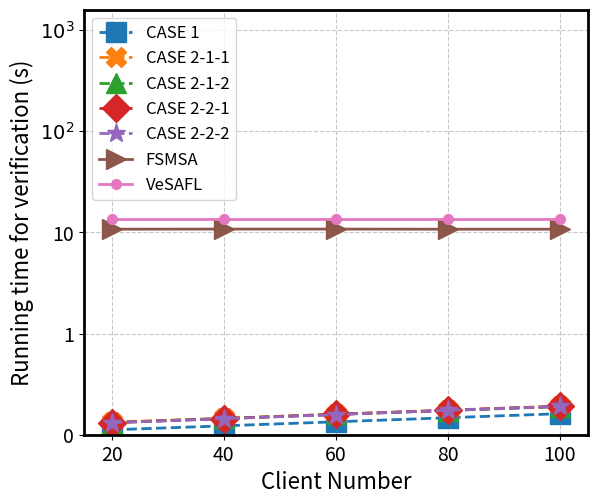
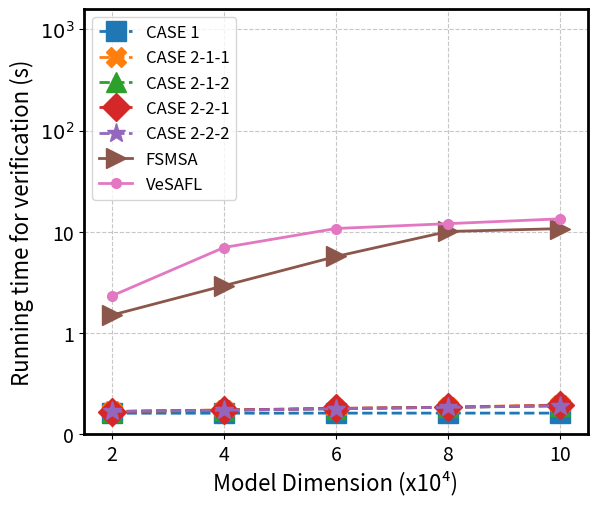

The script that saved these images, in order:
import numpy as np
import matplotlib.pyplot as plt
import numpy as np
from matplotlib.ticker import FixedLocator, FixedFormatter

def pic_enc(x_ticks, y_ticks, y_visual, y1, y2, y3, y4, y5, y6, y7, x_min, x_max, x_label, y_lable, fig_name):
    # 创建图形和轴
    fig, ax = plt.subplots(dpi = 1000, figsize=(6, 5))
    plt.subplots_adjust(0.14, 0.13, 0.98, 0.98)
    # 设置轴的线条粗细
    ax.spines['bottom'].set_linewidth(2)  # 设置底部坐标轴的粗细
    ax.spines['left'].set_linewidth(2)  # 设置左边坐标轴的粗细
    ax.spines['right'].set_linewidth(2)  # 设置右边坐标轴的粗细
    ax.spines['top'].set_linewidth(2)
    # 设置Y轴的刻度位置和标签
    # 位置使用索引值，使它们在视觉上均匀分布
    ax.yaxis.set_major_locator(FixedLocator(range(len(y_ticks))))
    ax.yaxis.set_major_formatter(FixedFormatter(y_visual))
    ax.tick_params(axis='y', labelsize=14)
    # 设置Y轴的限制，使其刚好包含所有刻度
    ax.set_xlim(x_min, x_max)
    ax.set_ylim(0, len(y_ticks)-0.8)

    ax.set_xticks(x_ticks)
    ax.set_xticklabels(x_ticks, fontsize=14)
    # 为了使绘图正确映射，我们需要将实际数据转换为视觉位置
    # 创建一个映射函数
    def value_to_visual(y_value, y_ticks):
        """将实际Y值转换为视觉位置"""
        # 找到y_value所在的区间
        for i in range(1, len(y_ticks)):
            if y_ticks[i-1] <= y_value <= y_ticks[i]:
                # 在区间内线性插值
                ratio = (y_value - y_ticks[i-1]) / (y_ticks[i] - y_ticks[i-1])
                return i-1 + ratio
        # 如果超出范围，使用对数增长估计
        if y_value > y_ticks[-1]:
            return len(y_ticks) - 1 + np.log(y_value / y_ticks[-1])
        else:  # y_value < y_ticks[0]
            return 0 - np.log(y_ticks[0] / y_value)

    # 转换数据并重新绘制
    visual_y1 = [value_to_visual(yi, y_ticks) for yi in y1]
    ax.plot(x_ticks, visual_y1, marker='s', markersize=14, linewidth=2, linestyle='--')
    visual_y2 = [value_to_visual(yi, y_ticks) for yi in y2]
    ax.plot(x_ticks, visual_y2, marker='X', markersize=14, linewidth=2, linestyle='--')
    visual_y3 = [value_to_visual(yi, y_ticks) for yi in y3]
    ax.plot(x_ticks, visual_y3, marker='^', markersize=14, linewidth=2, linestyle='--')
    visual_y4 = [value_to_visual(yi, y_ticks) for yi in y4]
    ax.plot(x_ticks, visual_y4, marker='D', markersize=14, linewidth=2, linestyle='--')
    visual_y5 = [value_to_visual(yi, y_ticks) for yi in y5]
    ax.plot(x_ticks, visual_y5, marker='*', markersize=14, linewidth=2, linestyle='--')
    visual_y6 = [value_to_visual(yi, y_ticks) for yi in y6]
    ax.plot(x_ticks, visual_y6, marker='>', markersize=14, linewidth=2)
    visual_y7 = [value_to_visual(yi, y_ticks) for yi in y7]
    ax.plot(x_ticks, visual_y7, marker='.', markersize=14, linewidth=2)

    # 添加标题和标签
    ax.set_xlabel(x_label, fontsize=16)
    ax.set_ylabel(y_lable, fontsize=16)

    # 添加网格线以便更好地观察
    ax.grid(True, linestyle='--', alpha=0.7)
    plt.rcParams.update({'font.size': 12})
    ax.legend(['CASE 1', 'CASE 2-1-1', 'CASE 2-1-2', 'CASE 2-2-1', 'CASE 2-2-2',  'FSMSA', 'VeSAFL'], loc='upper left',)
    # plt.tight_layout()
    plt.savefig(fig_name)


def pic_compare(x1, y1, y2, y3, y4, y5, y6,x_min, x_max, y_min, y_max, x_label, y_lable, fig_name):
    plt.figure(dpi=1000, figsize=(6, 5))
    plt.subplots_adjust(0.14, 0.13, 0.98, 0.98)
    # plt.title("title")  # 括号当中输入标题的名称
    plt.xlim(x_min, x_max)  # x轴坐标轴
    plt.ylim(y_min, y_max)  # y轴坐标轴
    # plt.xticks([10000, 20000, 30000, 40000, 50000], fontsize=22)
    plt.xticks(x1, fontsize=20)
    plt.yticks([y_min, y_min+1*(y_max-y_min)/5, y_min+2*(y_max-y_min)/5,
                y_min+3*(y_max-y_min)/5, y_min+4*(y_max-y_min)/5, y_max], fontsize=20)
    plt.xlabel(x_label, fontsize=20)  # x轴标签
    plt.ylabel(y_lable, fontsize=20)  # y轴标签
    ax = plt.gca()  # 获得坐标轴的句柄
    ax.spines['bottom'].set_linewidth(2)  # 设置底部坐标轴的粗细
    ax.spines['left'].set_linewidth(2)  # 设置左边坐标轴的粗细
    ax.spines['right'].set_linewidth(2)  # 设置右边坐标轴的粗细
    ax.spines['top'].set_linewidth(2)
    plt.plot(x1, y1, marker='s', markersize=16, linewidth=4)
    plt.plot(x1, y2, marker='X', markersize=16, linewidth=4)
    plt.plot(x1, y3, marker='^', markersize=16, linewidth=4)
    plt.plot(x1, y4, marker='D', markersize=16, linewidth=4)
    plt.plot(x1, y5, marker='*', markersize=16, linewidth=4)
    plt.plot(x1, y6, marker='.', markersize=16, linewidth=4)
    plt.grid(True, linestyle='--', alpha=0.7)
    plt.rcParams.update({'font.size': 14})
    # plt.legend(['EIFL', 'VCD-FL', 'VERIFL', 'VERSA'])
    # plt.legend(['EIFL', 'VCD-FL'])
    plt.legend(['0 dropout:EIFL', '10% dropout:EIFL', '20% dropout:EIFL','0 dropout:VCD-FL', '10% dropout:VCD-FL', '20% dropout:VCD-FL'])
    plt.savefig(fig_name)


SGD = [7.81526094, 5.28184062, 4.01513047, 3.25510437, 2.74842031]
OFL = [0.07283594, 0.05455729, 0.04541797, 0.03993437, 0.03627865]
SIGFL = [3.072, 2.155, 1.697, 1.422, 1.23866667]


if __name__ == '__main__':
    # 客户端验证时间，模型参数10w，客户端20-100
    
    FSMSA_client = [12.8, 12.9, 12.9, 12.78, 12.78]
    VeSAFL_client = [21.5, 21.5, 21.5, 21.5, 21.5]
    case1 = [0.04849164009094238, 0.08785005569458008, 0.12783122062683105, 0.16785744667053223, 0.2078820037841797]
    case211 = [0.12435976982116699, 0.1617500400543213, 0.202131986618042, 0.24372200012207032, 0.2819143104553223]
    case221 = [0.11914484024047851, 0.1594903087615967, 0.20157098770141602, 0.24069241523742677, 0.2810648250579834]
    case212 = [0.12030450820922851, 0.1603920078277588, 0.2017660140991211, 0.23933342933654786, 0.2786696720123291]
    case222 = [0.11867873191833496, 0.15800376892089846, 0.19888877868652344, 0.24114541053771973, 0.2795406150817871]
    
    x1 = [20, 40, 60, 80, 100]
    y_ticks = [0, 1, 10, 100, 1000]
    y_visual = [0, 1, 10, r'$10^2$', r'$10^3$']
    pic_enc(x1, y_ticks, y_visual,  case1, case211, case212, case221, case222, FSMSA_client, VeSAFL_client, 15, 105, "Client Number", "Running time for verification (s)",
                "diff_ver_time_about_client.pdf")

    # 客户端验证时间，客户端100，模型参数2-10w
    x1 = [2, 4, 6, 8, 10]
    y_ticks = [0, 1, 10, 100, 1000]
    y_visual = [0, 1, 10, r'$10^2$', r'$10^3$']
    # -------客户端计算开销对比
    FSMSA_client = [2.59, 5.2, 7.8, 10.25, 12.78]
    VeSAFL_client = [4.3, 8.6, 12.9, 17.2, 21.5]
    case1 = [0.20677717208862306, 0.20698602676391603, 0.20765932083129884, 0.20789058685302736, 0.20774682044982912]
    case211 = [0.2239638137817383, 0.23922713279724123, 0.253065185546875, 0.26760967254638673, 0.2880855369567871]
    case221 = [0.22292907714843752, 0.23782928466796877, 0.254633264541626, 0.2647519874572754, 0.284970121383667]
    case212 = [0.2228816318511963, 0.23646338462829591, 0.25220020294189455, 0.26541479110717775, 0.27899630546569826]
    case222 = [0.22414310455322267, 0.2361393737792969, 0.25110347747802736, 0.2647381591796875, 0.28102667808532716]
    
    pic_enc(x1, y_ticks, y_visual, case1, case211, case212, case221, case222, FSMSA_client, VeSAFL_client, 1.5, 10.5, "Model Dimension (x10\u2074)", "Running time for verification (s)",
                "diff_ver_time_about_model.pdf")

    # # 客户端验证通信开销，模型参数10w，客户端20-100
    # case1= [0.00274658203125, 0.00518798828125, 0.00762939453125, 0.01007080078125, 0.01251220703125]
    # case211= [0.289309024810791, 0.292055606842041, 0.294802188873291, 0.297548770904541, 0.300295352935791]
    # case212= [0.289309024810791, 0.292055606842041, 0.294802188873291, 0.297548770904541, 0.300295352935791]
    # case221= [0.003083467483520508, 0.005830049514770508, 0.008576631546020508, 0.011323213577270508, 0.014069795608520508]
    # case222= [0.003083467483520508, 0.005830049514770508, 0.008576631546020508, 0.011323213577270508, 0.014069795608520508]
    # FSMSA = [41.73, 41.73, 41.73, 41.73, 41.73]
    # VeSAFL = [145, 145, 145, 145, 145]

    # x1 = [20, 40, 60, 80, 100]
    # y_ticks = [0, 0.01, 0.1, 1, 10, 100, 1000, 10000, 100000]
    # y_visual = [0, r'$10^{-2}$', r'$10^{-1}$', 1, 10, r'$10^2$', r'$10^3$', r'$10^4$', r'$10^5$']
    # pic_enc(x1, y_ticks, y_visual, case1, case211, case212, case221, case222, FSMSA, VeSAFL, 15, 105, "Client Number", "Data for verification (MB)",
    #             "diff_ver_com_about_client.pdf")

    # # 客户端验证通信开销，客户端100，模型参数2-10w
    # case1 = [0.01251220703125, 0.01251220703125, 0.01251220703125, 0.01251220703125, 0.01251220703125]
    # case211 = [0.07141351699829102, 0.12863397598266602, 0.18585443496704102, 0.24307489395141602, 0.300295352935791]
    # case212 = [0.07141351699829102, 0.12863397598266602, 0.18585443496704102, 0.24307489395141602, 0.300295352935791]
    # case221 = [0.014069795608520508, 0.014069795608520508, 0.014069795608520508, 0.014069795608520508, 0.014069795608520508]
    # case222 = [0.014069795608520508, 0.014069795608520508, 0.014069795608520508, 0.014069795608520508, 0.014069795608520508]
    # FSMSA = [8.35, 16.69, 25.04, 33.38, 41.73]
    # VeSAFL = [29, 58, 87, 116, 145]

    # x1 = [2, 4, 6, 8, 10]
    # y_ticks = [0, 0.01, 0.1, 1, 10, 100, 1000, 10000, 100000]
    # y_visual = [0, r'$10^{-2}$', r'$10^{-1}$', 1, 10, r'$10^2$', r'$10^3$', r'$10^4$', r'$10^5$']
    # pic_enc(x1, y_ticks, y_visual, case1, case211, case212, case221, case222, FSMSA, VeSAFL, 1.5, 10.5, "Model Dimension (x10\u2074)", "Data for verification (MB)",
    #             "diff_ver_com_about_model.pdf")



    
    
    

    
